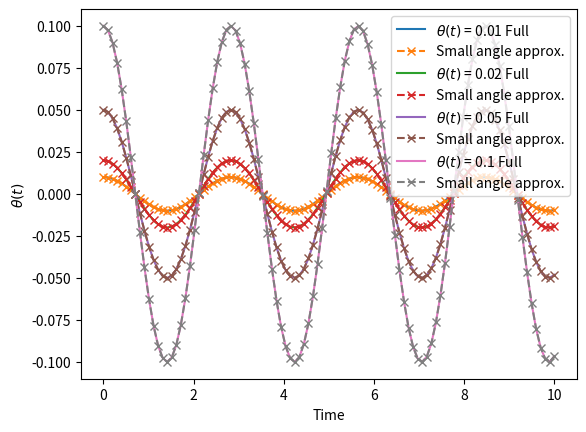

This figure's Python source:
# -*- coding: utf-8 -*-
"""
Created on Fri Oct  3 11:24:41 2025

[redacted]

Simple pendulum
"""
#Equation is d^2theta/dt^2 = -g/l sin(theta)
#define first an equation to make this first order
#F = -mgsin(theta) = ma, and a = l d^2theta/dt^2
#So we can define a = dv/dt, and v = l * dtheta/dt, 

#need to pass in variables: g, l, curF, curTheta


from scipy.integrate import solve_ivp
from numpy import linspace, sin
import matplotlib.pyplot as plt

def dfdt(curT, curF, g=9.81, l=2., useSmall=False):
    
    theta = curF[0]
    omega = curF[1]
    
    #define the angular velocity
    dthetadt = omega
    
    #decides whether to use equation for small angle approx. or not
    if useSmall:
        domegadt = (-g / l) * theta
    else:
        domegadt = (-g / l) * sin(theta)
        
    return [dthetadt, domegadt]
    
    
time = linspace(0, 10, 100)   
  
#define the parameters
g = 9.91
l = 2.
  
omega = 0.
startingTheta = [0.01, 0.02, 0.05, 0.1]




for angle in startingTheta:
    f0=[angle, omega]
    result = solve_ivp(dfdt, [time[0], time[-1]], f0, t_eval=time, args=(g, l))
    resultSmall = solve_ivp(dfdt, [time[0], time[-1]], f0, t_eval=time, args=(g, l, True))
    
    
    plt.plot(time, result.y[0,:], label=r'$\theta(t)$ = ' + str(angle) + ' Full')
    plt.plot(time, result.y[0,:], '--x', label='Small angle approx.')
    
    
plt.xlabel('Time'); plt.ylabel(r'$\theta(t)$')
plt.legend(loc='best'); plt.show()

    
    
    
    
    

